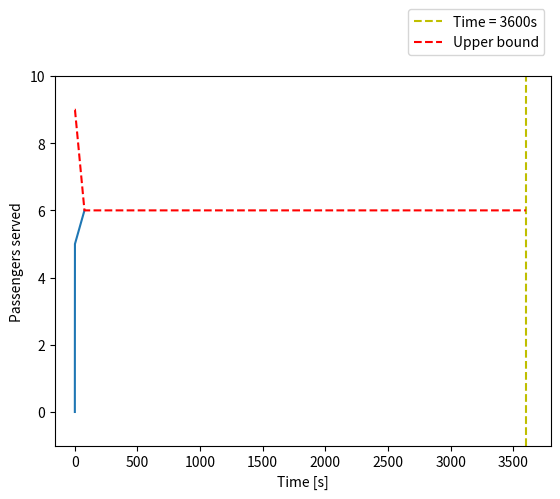

The script that saved this image:
import matplotlib.pyplot as plt

objVal = 6
model_time = 77


#small5
result_solution = [0, 2.0, 4.0, 5.0, 6.0]
result_bound = [9.0, 9.0, 9.0, 9.0, 6]
result_time = [0.2709999084472656, 0.495999813079834, 0.8399999141693115, 1.0269999504089355, model_time]


if objVal == result_bound[-1]:
    for i in range(int(result_solution[-1]), 3800):
        if len(result_solution) !=3600:
            result_solution.append(result_bound[-1])
    for i in range(int(result_time[-1]), 3690):
        if len(result_time)!=3600 and result_time[-1]<=3600:
            result_time.append(i)


if objVal != result_bound[-1]:
    last_solution = result_solution[-1]
    for i in range(int(result_time[-1]), 3800):
        if len(result_solution) !=3600:
            result_solution.append(last_solution)
    for i in range(int(result_time[-1]), 3801):
        if len(result_time)!=3600 and result_time[-1]<=3600:
                result_time.append(i)
                

last_bound_value=result_bound[0]

last_bound=result_bound[-1]
for i in range(int(result_bound[-1]), 3800):
    if len(result_bound)!=len(result_time):
        result_bound.append(last_bound)

ny_result_solution  = [0, 2.0, 4.0, 5.0, 6.0]
ny_result_time=[0.2709999084472656, 0.495999813079834, 0.8399999141693115, 1.0269999504089355, model_time]

print(result_time)

print(result_bound)
def get_graph():
    plt.figure(2)
    plt.xlim(-160, 3800)
    plt.ylim(-1, last_bound_value + 1)
    plt.axvline(x = 3600, color = 'y', linestyle = 'dashed', label = "Time = 3600s" )
    plt.plot(ny_result_time, ny_result_solution)
    plt.plot(result_time, result_bound, color='red', linestyle='dashed', label="Upper bound")
    plt.ylabel('Passengers served')
    plt.xlabel('Time [s]')
    plt.legend()
    plt.legend(bbox_to_anchor = (0.85, 1.2), loc = 'upper center')


    
    plt.show()

get_graph()